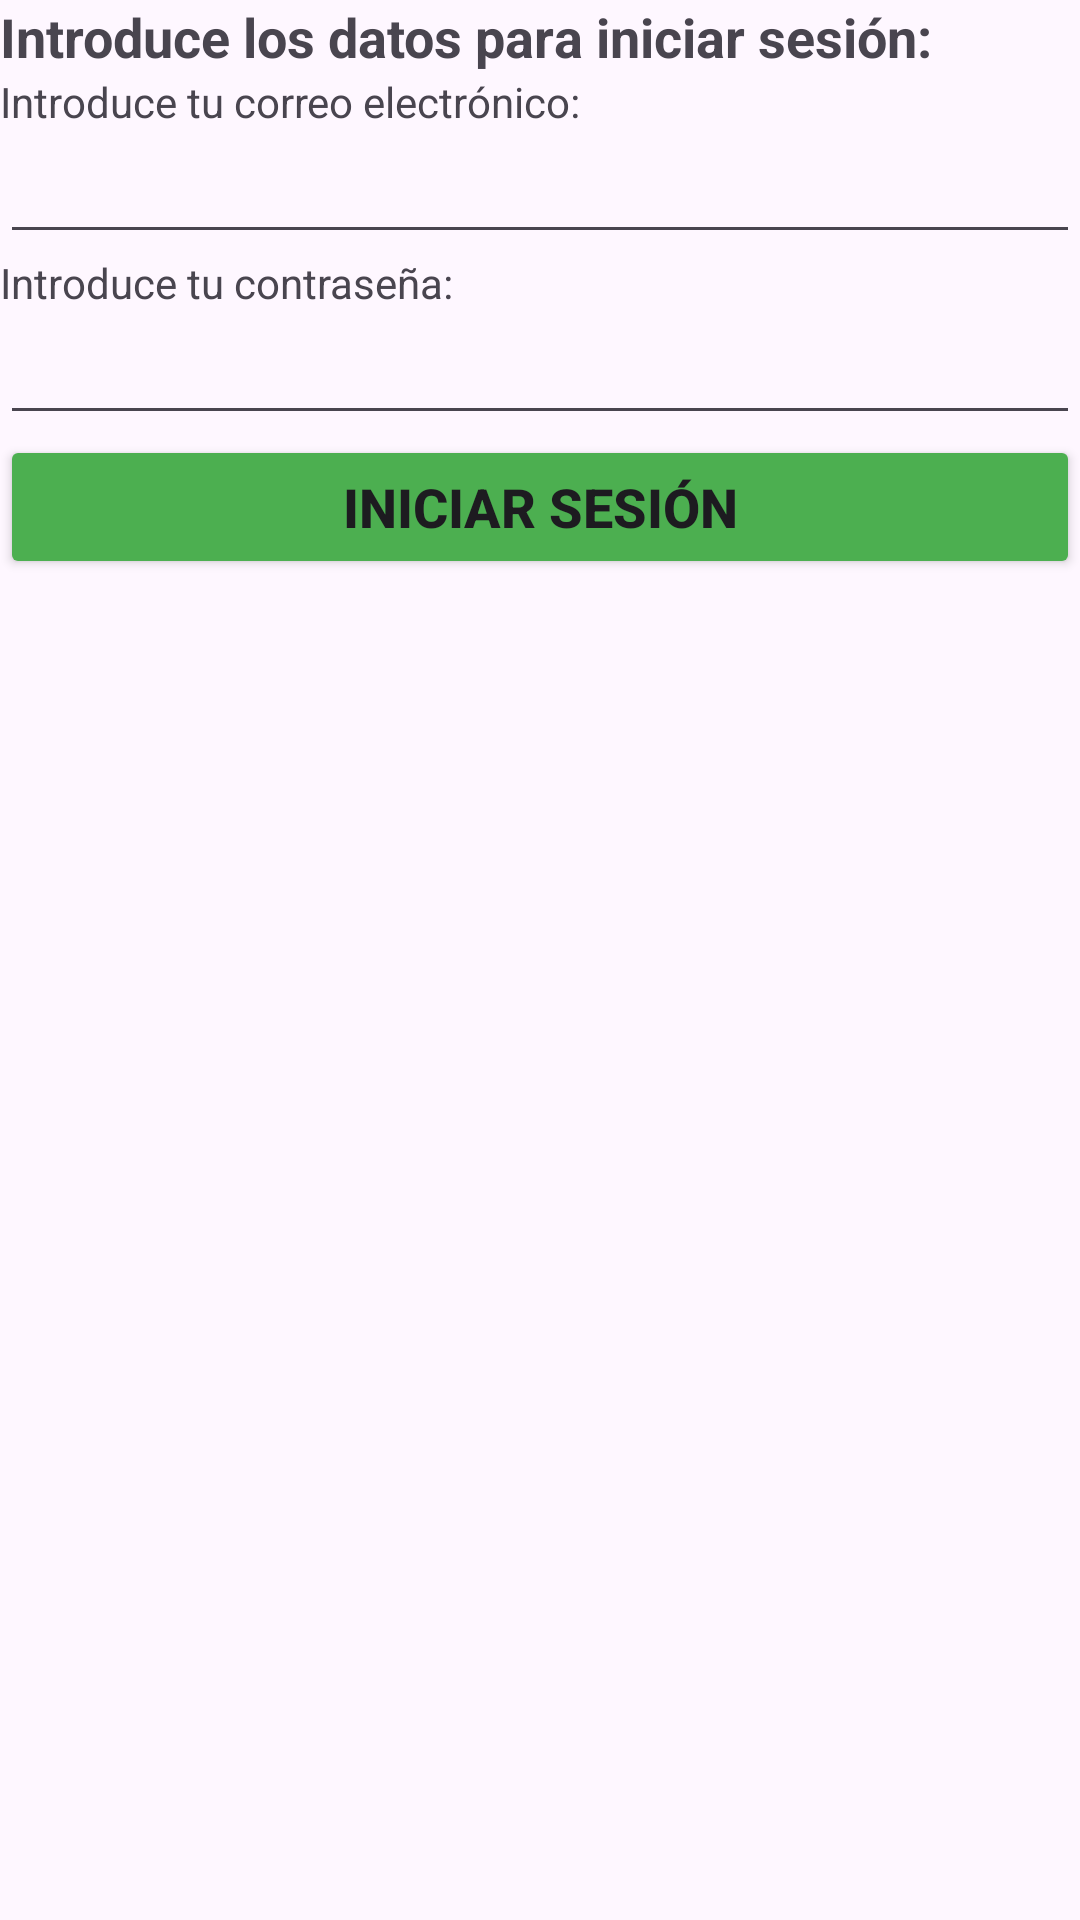

The Android layout XML behind this screen, and the referenced resources:
<!-- AndroidManifest.xml: application theme Theme.Fixme_Android -->
<!-- res/layout/activity_main.xml -->
<?xml version="1.0" encoding="utf-8"?>
<LinearLayout xmlns:android="http://schemas.android.com/apk/res/android"
    xmlns:app="http://schemas.android.com/apk/res-auto"
    xmlns:tools="http://schemas.android.com/tools"
    android:id="@+id/main"
    android:layout_width="match_parent"
    android:layout_height="match_parent"
    android:orientation="vertical"
    tools:context=".MainActivity" >

    <TextView
        android:id="@+id/textView_pedirDatosInicioSesion"
        android:layout_width="match_parent"
        android:layout_height="wrap_content"
        android:text="Introduce los datos para iniciar sesión:"
        android:textSize="18sp"
        android:textStyle="bold" />

    <TextView
        android:id="@+id/textView_PedirCorreo"
        android:layout_width="match_parent"
        android:layout_height="wrap_content"
        android:text="Introduce tu correo electrónico:" />

    <EditText
        android:id="@+id/editText_recogerCorreo"
        android:layout_width="match_parent"
        android:layout_height="wrap_content"
        android:ems="10"
        android:inputType="text" />

    <TextView
        android:id="@+id/textView_PedirContrasenia"
        android:layout_width="match_parent"
        android:layout_height="wrap_content"
        android:text="Introduce tu contraseña:" />

    <EditText
        android:id="@+id/editText_recogerContrasenia"
        android:layout_width="match_parent"
        android:layout_height="wrap_content"
        android:ems="10"
        android:inputType="text" />

    <Button
        android:id="@+id/button_IniciarSesion"
        android:layout_width="match_parent"
        android:layout_height="wrap_content"
        android:backgroundTint="#4CAF50"
        android:text="Iniciar sesión"
        android:textSize="18sp"
        android:textStyle="bold" />

</LinearLayout>
<!-- resources referenced by this layout -->
<resources>
  <style name="Theme.Fixme_Android" parent="Base.Theme.Fixme_Android" />
  <style name="Base.Theme.Fixme_Android" parent="Theme.Material3.DayNight.NoActionBar">
          
          
      </style>
</resources>
